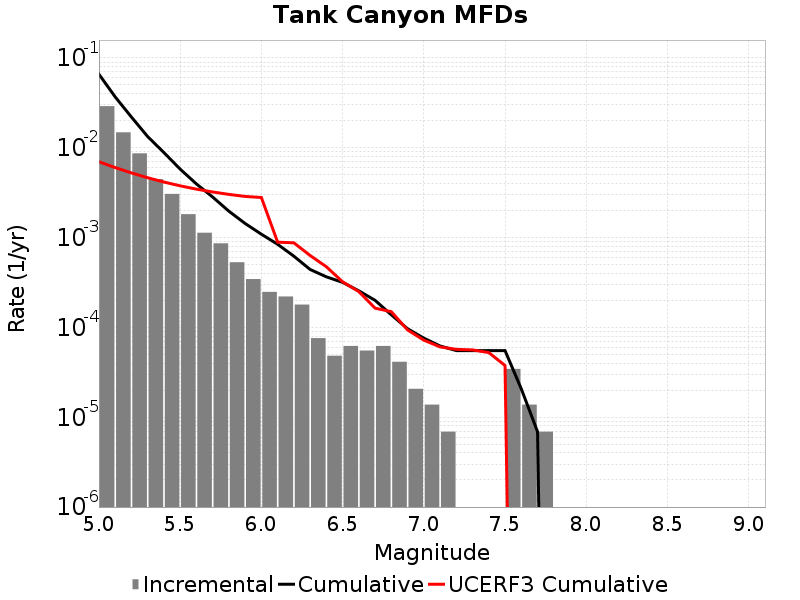

Values plotted in this chart, from the file beside it:
Magnitude, Incremental Rate, Cumulative Rate, UCERF3 Cumulative Rate
5.05, 0.0291, 0.06599, 0.006996
5.15, 0.01488, 0.0369, 0.006027
5.25, 0.008678, 0.02202, 0.005257
5.35, 0.004484, 0.01334, 0.004646
5.45, 0.003068, 0.008858, 0.00416
5.55, 0.001824, 0.00579, 0.003774
5.65, 0.001133, 0.003966, 0.003468
5.75, 8.636625E-4, 0.002833, 0.003224
5.85, 5.320161E-4, 0.001969, 0.003031
5.95, 3.45465E-4, 0.001437, 0.002877
6.05, 2.487348E-4, 0.001092, 0.002798
6.15, 2.210976E-4, 8.429346E-4, 8.8998873E-4
6.25, 1.796418E-4, 6.21837E-4, 8.7554235E-4
6.35, 7.6002296E-5, 4.421952E-4, 6.326823E-4
6.45, 4.83651E-5, 3.661929E-4, 4.7414823E-4
6.55, 6.21837E-5, 3.178278E-4, 3.2222347E-4
6.65, 5.52744E-5, 2.556441E-4, 2.5064807E-4
6.75, 6.21837E-5, 2.003697E-4, 1.6395899E-4
6.85, 4.1455798E-5, 1.3818599E-4, 1.497214E-4
6.95, 2.0727899E-5, 9.67302E-5, 9.3770985E-5
7.05, 1.38186E-5, 7.6002296E-5, 7.220504E-5
7.15, 6.9093E-6, 6.21837E-5, 6.0712013E-5
7.25, 0.0, 5.52744E-5, 5.7038404E-5
7.35, 0.0, 5.52744E-5, 5.6184377E-5
7.45, 0.0, 5.52744E-5, 5.250628E-5
7.55, 3.4546498E-5, 5.52744E-5, 3.7669975E-5
7.65, 1.38186E-5, 2.0727899E-5, 0.0
7.75, 6.9093E-6, 6.9093E-6, 0.0
7.85, 0.0, 0.0, 0.0
7.95, 0.0, 0.0, 0.0
8.05, 0.0, 0.0, 0.0
8.15, 0.0, 0.0, 0.0
8.25, 0.0, 0.0, 0.0
8.35, 0.0, 0.0, 0.0
8.45, 0.0, 0.0, 0.0
8.55, 0.0, 0.0, 0.0
8.65, 0.0, 0.0, 0.0
8.75, 0.0, 0.0, 0.0
8.85, 0.0, 0.0, 0.0
8.95, 0.0, 0.0, 0.0
9.05, 0.0, 0.0, 0.0
